Photos from the image-classification dataset "Data" in the GitHub repository usmanali414/Destruction-Detection-in-Satellite-Imagery. Its 2 classes are: destructed, non destructed.

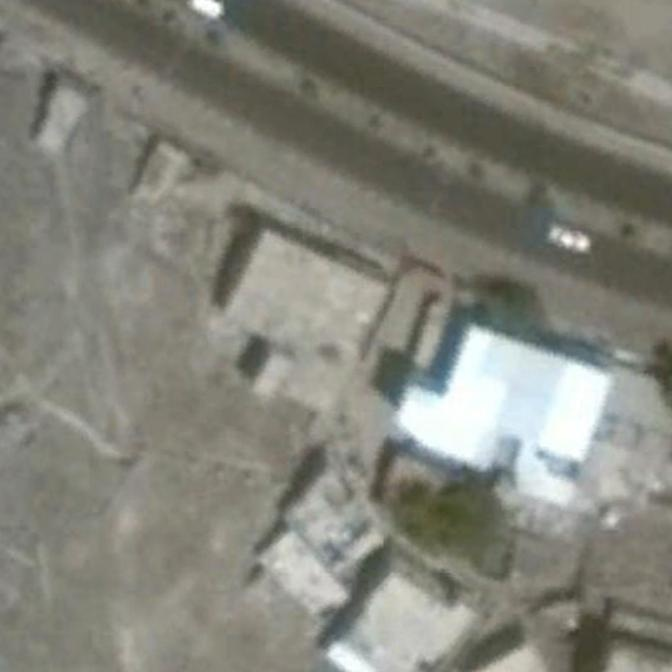
Label: non destructed

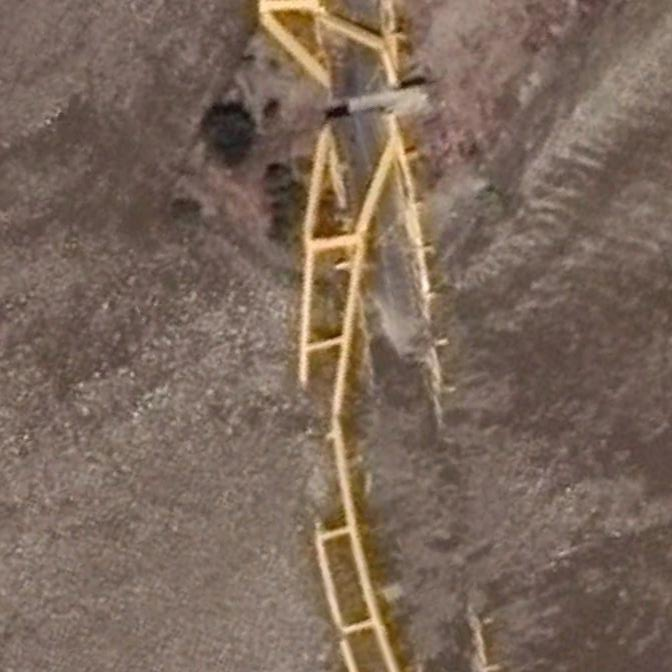
Label: destructed

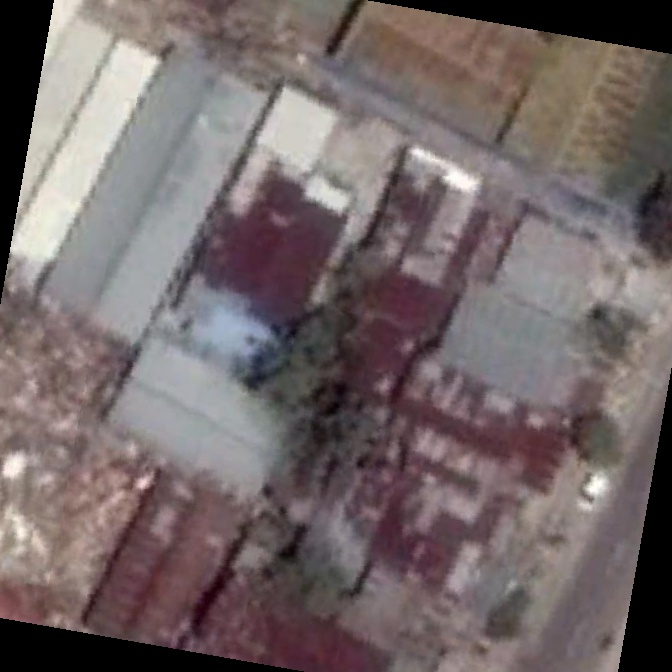
Label: destructed

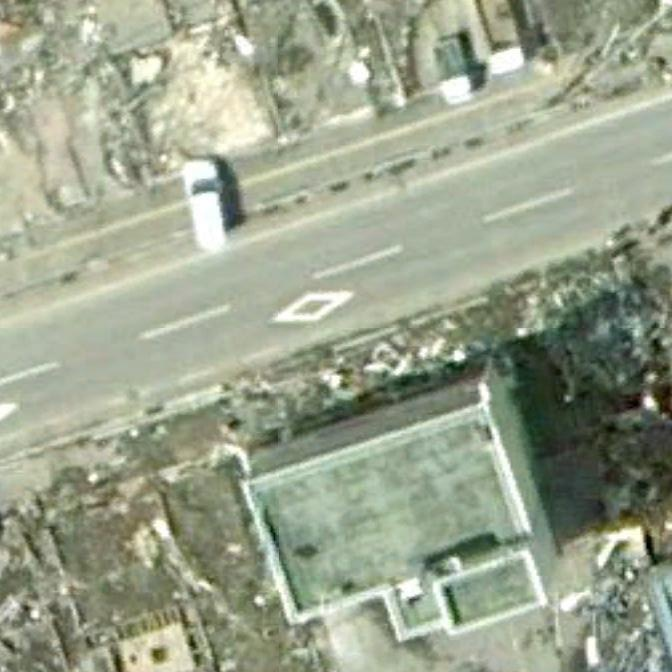
Label: destructed

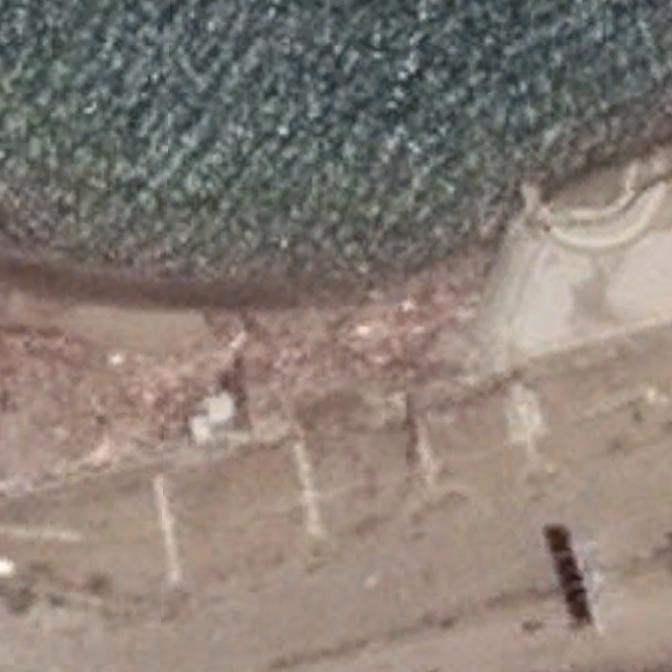
Label: non destructed

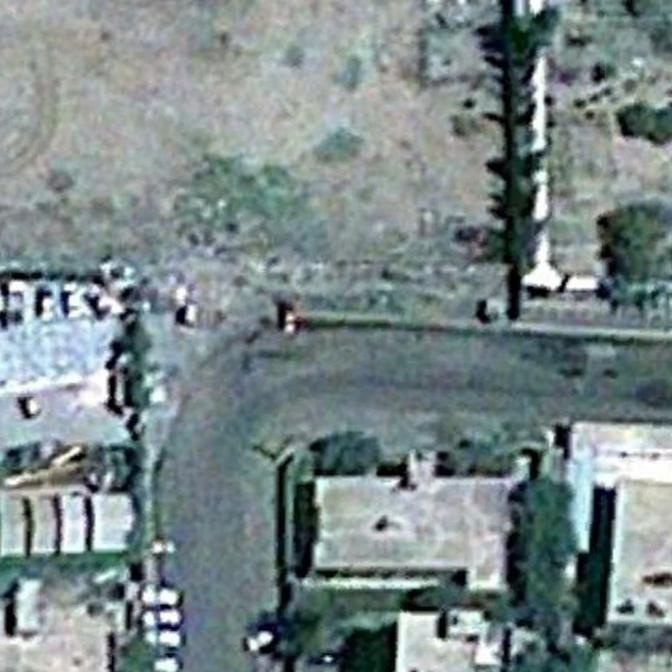
Label: non destructed
